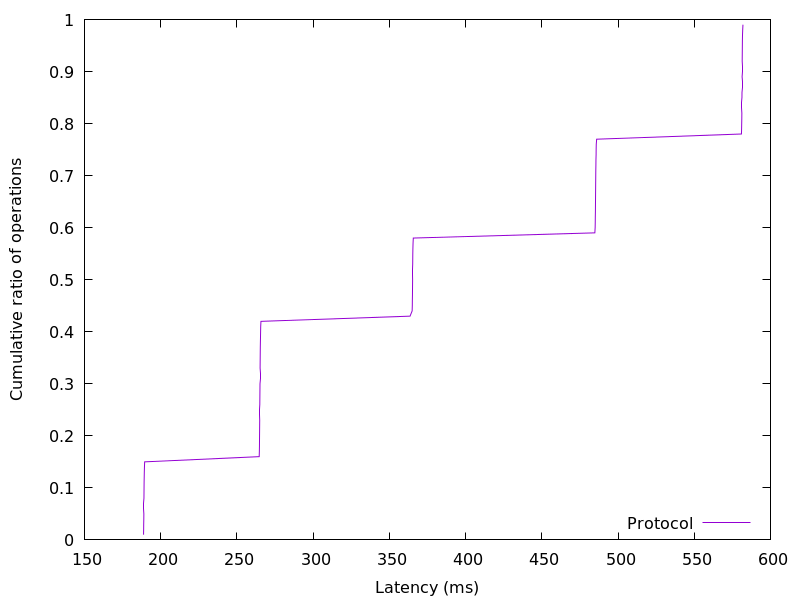

The file beside this chart, header and first rows:
188.765696, 0.01
188.8, 0.02
188.9, 0.03
188.9, 0.04
189, 0.05
189, 0.06
189, 0.07
189, 0.08
189.1, 0.09
189.1, 0.1
189.1, 0.11
189.2, 0.12
189.2, 0.13
189.4, 0.14
189.5, 0.15
264.6, 0.16
264.7, 0.17
264.8, 0.18
264.8, 0.19
264.9, 0.2
264.9, 0.21
264.9, 0.22
264.9, 0.23
265, 0.24
265, 0.25
265, 0.26
265.1, 0.27
265.1, 0.28
265.1, 0.29
265.1, 0.3
265.2, 0.31
265.2, 0.32
265.2, 0.33
265.3, 0.34
265.3, 0.35
265.3, 0.36
265.4, 0.37
265.4, 0.38
265.5, 0.39
265.5, 0.4
265.6, 0.41
265.8, 0.42
363.6, 0.43
365, 0.44
365.1, 0.45
365.1, 0.46
365.2, 0.47
365.2, 0.48
365.2, 0.49
365.3, 0.5
365.3, 0.51
365.3, 0.52
365.3, 0.53
365.4, 0.54
365.4, 0.55
365.5, 0.56
365.6, 0.57
365.7, 0.58
484.8, 0.59
485, 0.6
485.1, 0.61
... 38 more rows
